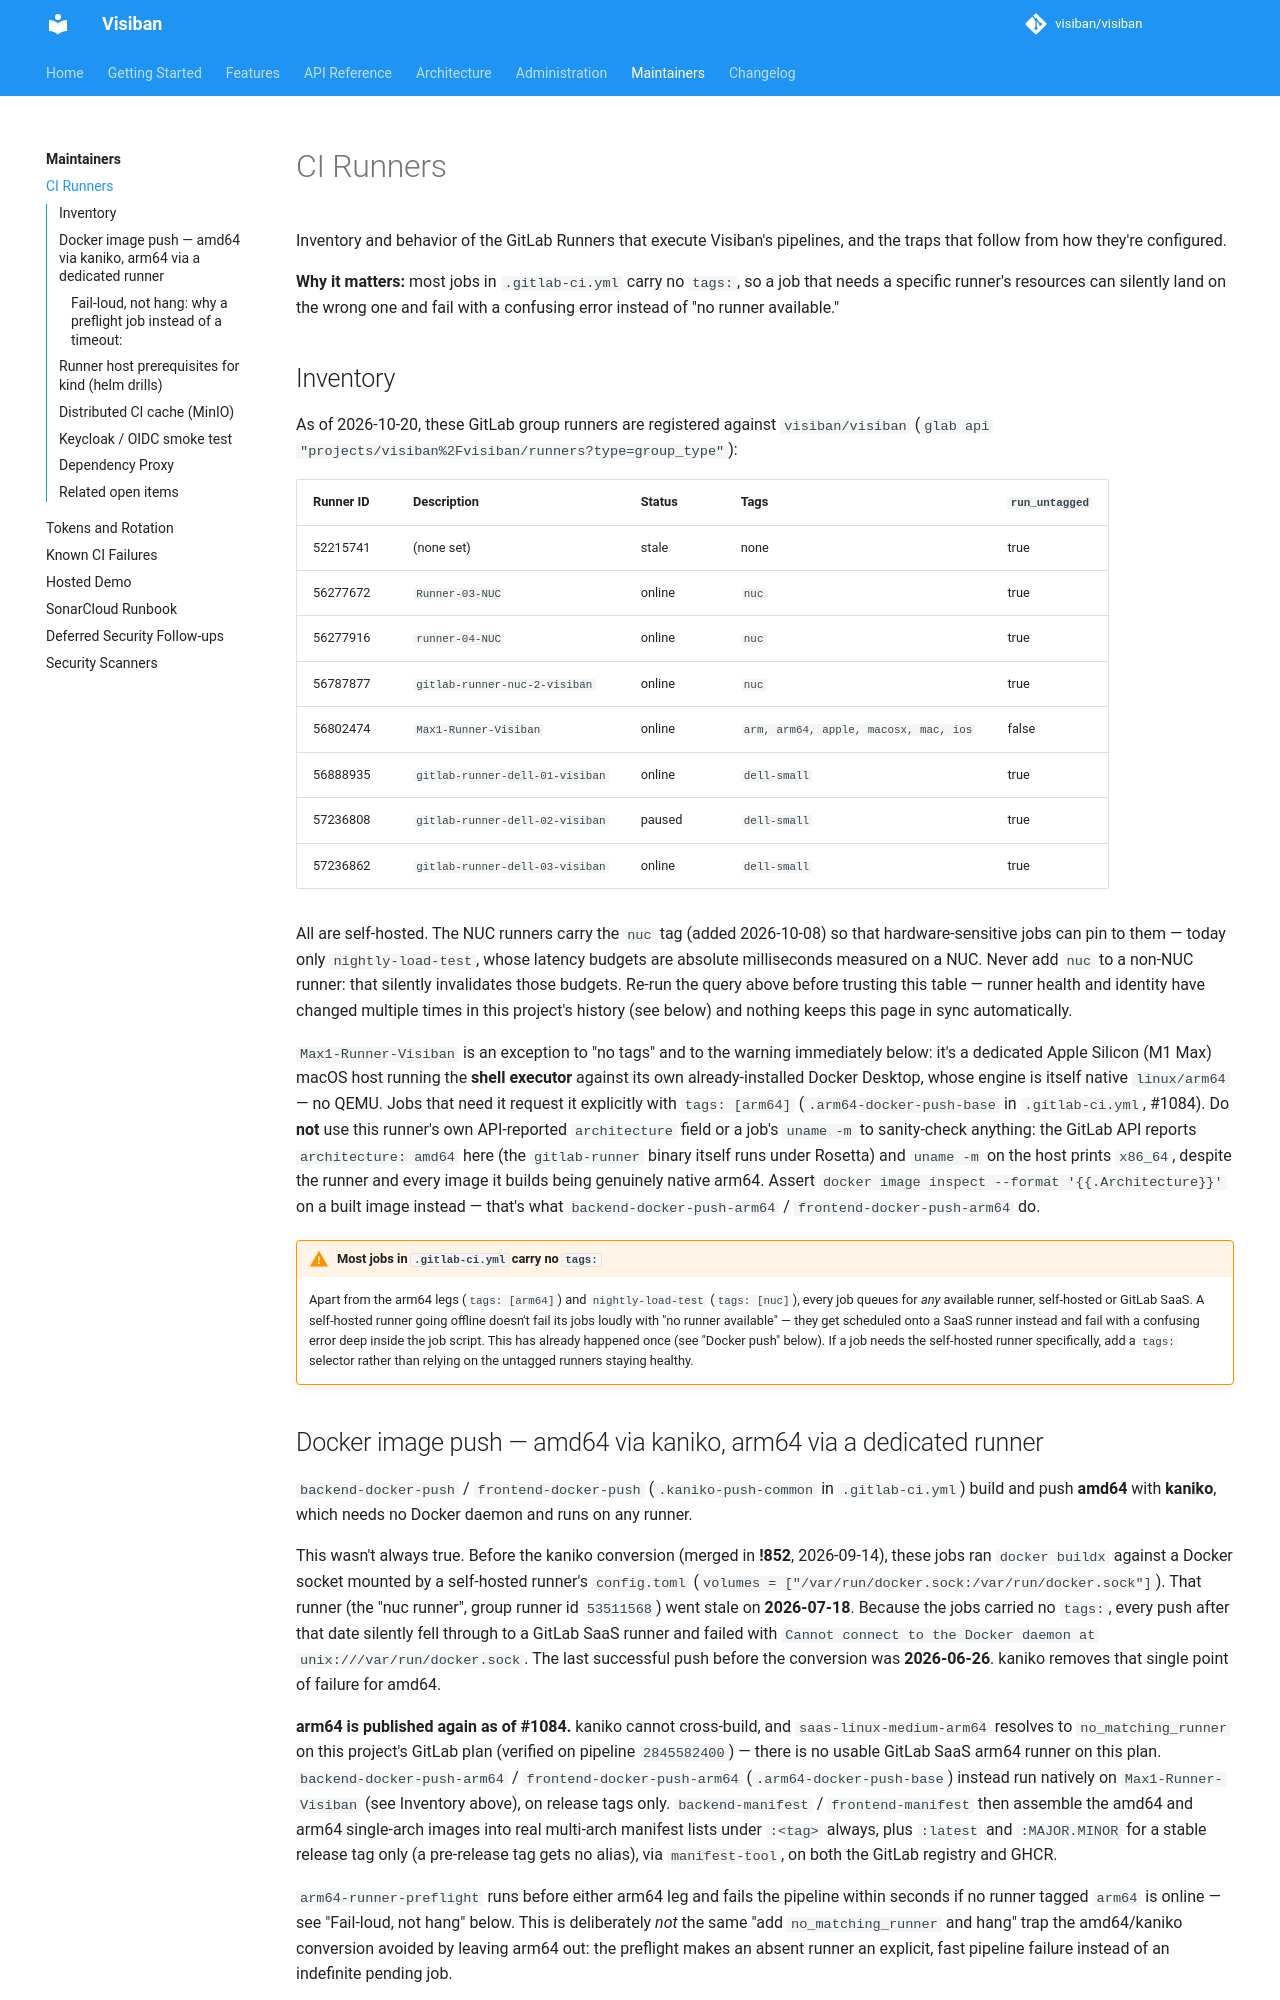

repository: mbartosek/visiban · page: v1.2.0-rc.1/maintainers/ci-runners/index.html · generator: mkdocs

# CI Runners

Inventory and behavior of the GitLab Runners that execute Visiban's pipelines, and the traps
that follow from how they're configured.

**Why it matters:** most jobs in `.gitlab-ci.yml` carry no `tags:`, so a job that needs a specific
runner's resources can silently land on the wrong one and fail with a confusing error instead
of "no runner available."

## Inventory

As of 2026-10-20, these GitLab group runners are registered against `visiban/visiban`
(`glab api "projects/visiban%2Fvisiban/runners?type=group_type"`):

| Runner ID | Description | Status | Tags | `run_untagged` |
|---|---|---|---|---|
| 52215741 | (none set) | stale | none | true |
| 56277672 | `Runner-03-NUC` | online | `nuc` | true |
| 56277916 | `runner-04-NUC` | online | `nuc` | true |
| 56787877 | `gitlab-runner-nuc-2-visiban` | online | `nuc` | true |
| 56802474 | `Max1-Runner-Visiban` | online | `arm, arm64, apple, macosx, mac, ios` | false |
| 56888935 | `gitlab-runner-dell-01-visiban` | online | `dell-small` | true |
| 57236808 | `gitlab-runner-dell-02-visiban` | paused | `dell-small` | true |
| 57236862 | `gitlab-runner-dell-03-visiban` | online | `dell-small` | true |

All are self-hosted. The NUC runners carry the `nuc` tag (added 2026-10-08) so that
hardware-sensitive jobs can pin to them — today only `nightly-load-test`, whose latency
budgets are absolute milliseconds measured on a NUC. Never add `nuc` to a non-NUC runner:
that silently invalidates those budgets. Re-run the query above before trusting this table — runner health
and identity have changed multiple times in this project's history (see below) and nothing
keeps this page in sync automatically.

`Max1-Runner-Visiban` is an exception to "no tags" and to the warning immediately below: it's
a dedicated Apple Silicon (M1 Max) macOS host running the **shell executor** against its own
already-installed Docker Desktop, whose engine is itself native `linux/arm64` — no QEMU. Jobs
that need it request it explicitly with `tags: [arm64]` (`.arm64-docker-push-base` in
`.gitlab-ci.yml`, #1084). Do **not** use this runner's own API-reported `architecture` field
or a job's `uname -m` to sanity-check anything: the GitLab API reports `architecture: amd64`
here (the `gitlab-runner` binary itself runs under Rosetta) and `uname -m` on the host prints
`x86_64`, despite the runner and every image it builds being genuinely native arm64. Assert
`docker image inspect --format '{{.Architecture}}'` on a built image instead — that's what
`backend-docker-push-arm64` / `frontend-docker-push-arm64` do.

!!! warning "Most jobs in `.gitlab-ci.yml` carry no `tags:`"
    Apart from the arm64 legs (`tags: [arm64]`) and `nightly-load-test` (`tags: [nuc]`),
    every job queues for *any* available runner, self-hosted or GitLab SaaS. A self-hosted
    runner going offline doesn't fail its jobs loudly with "no runner available" — they get
    scheduled onto a SaaS runner instead and fail with a confusing error deep inside the job
    script. This has already happened once (see "Docker push" below). If a job needs the
    self-hosted runner specifically, add a `tags:` selector rather than relying on the
    untagged runners staying healthy.

## Docker image push — amd64 via kaniko, arm64 via a dedicated runner

`backend-docker-push` / `frontend-docker-push` (`.kaniko-push-common` in `.gitlab-ci.yml`)
build and push **amd64** with **kaniko**, which needs no Docker daemon and runs on any runner.

This wasn't always true. Before the kaniko conversion (merged in **!852**, 2026-09-14), these
jobs ran `docker buildx` against a Docker socket mounted by a self-hosted runner's
`config.toml` (`volumes = ["/var/run/docker.sock:/var/run/docker.sock"]`). That runner (the
"nuc runner", group runner id `53511568`) went stale on **2026-07-18**. Because the jobs
carried no `tags:`, every push after that date silently fell through to a GitLab SaaS runner
and failed with `Cannot connect to the Docker daemon at unix:///var/run/docker.sock`. The
last successful push before the conversion was **2026-06-26**. kaniko removes that single
point of failure for amd64.

**arm64 is published again as of #1084.** kaniko cannot cross-build, and
`saas-linux-medium-arm64` resolves to `no_matching_runner` on this project's GitLab plan
(verified on pipeline `2845582400`) — there is no usable GitLab SaaS arm64 runner on this
plan. `backend-docker-push-arm64` / `frontend-docker-push-arm64` (`.arm64-docker-push-base`)
instead run natively on `Max1-Runner-Visiban` (see Inventory above), on release tags only.
`backend-manifest` / `frontend-manifest` then assemble the amd64 and arm64 single-arch images
into real multi-arch manifest lists under `:<tag>` always, plus `:latest` and `:MAJOR.MINOR`
for a stable release tag only (a pre-release tag gets no alias), via `manifest-tool`, on both
the GitLab registry and GHCR.

`arm64-runner-preflight` runs before either arm64 leg and fails the pipeline within seconds if
no runner tagged `arm64` is online — see "Fail-loud, not hang" below. This is deliberately
*not* the same "add `no_matching_runner` and hang" trap the amd64/kaniko conversion avoided by
leaving arm64 out: the preflight makes an absent runner an explicit, fast pipeline failure
instead of an indefinite pending job.

The runner IDs in the table above for the NUC runners (`56277672`, `56277916`) are **not**
the same runner as the stale `53511568` — they were (re-)registered on 2026-09-14. Do not
assume the old "Runner-03-NUC" staleness note still describes the current runner with that
name.

Because this runner is persistent and shared, the arm64 legs log in with `--password-stdin`
(a password passed with `-p` sits in `ps` output for anything else on the host) and push
through `scripts/docker-push-retry.sh`, which retries the transient cross-repo blob-mount
failure a long-lived Docker daemon can hit (#1205).

See `.gitlab-ci.yml` around the `.kaniko-push-common`, `.arm64-docker-push-base`, and
`.manifest-tool-common` templates for the full history in comments — this page summarizes it,
the CI file is the source of truth for the current job definitions.
